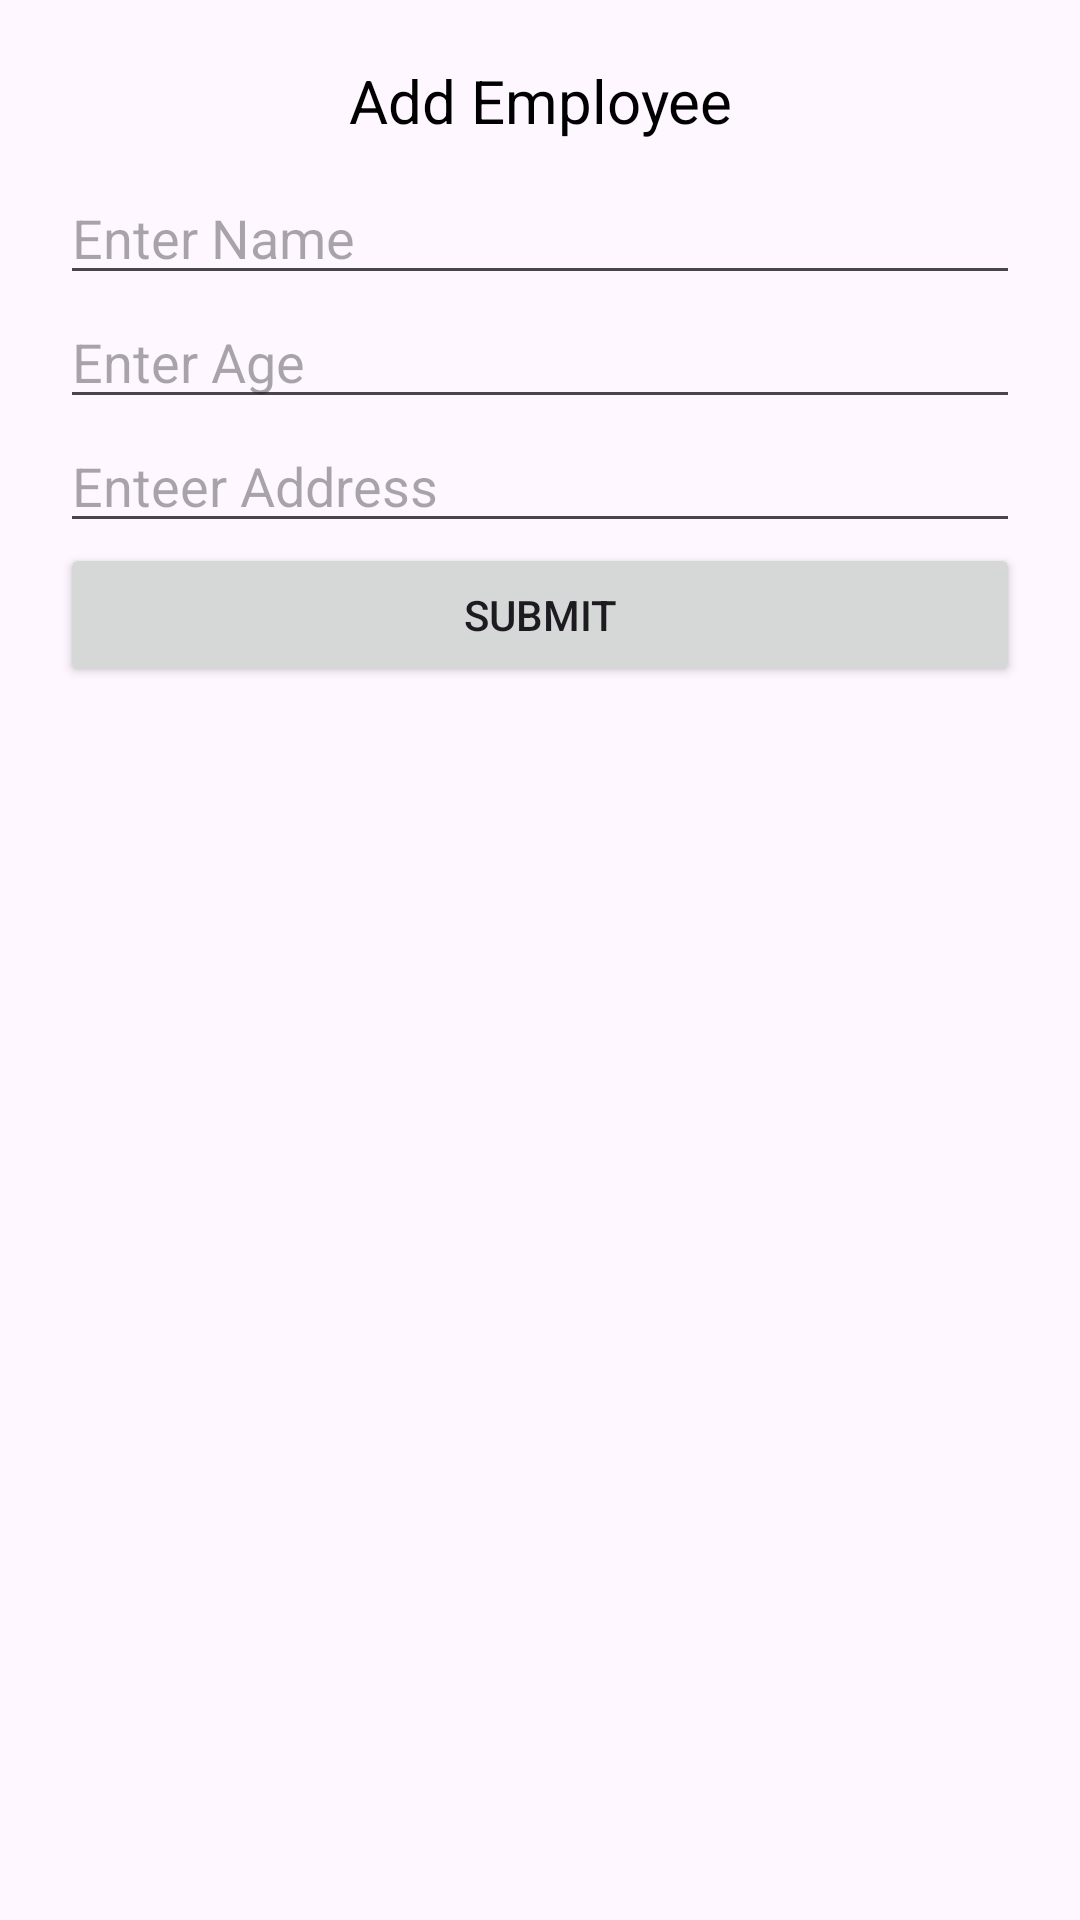

Layout XML and referenced resources for this Android screen:
<!-- AndroidManifest.xml: application theme Theme.SpringCT_assignment -->
<!-- res/layout/activity_add_emplyee.xml -->
<?xml version="1.0" encoding="utf-8"?>
<LinearLayout xmlns:android="http://schemas.android.com/apk/res/android"
    xmlns:app="http://schemas.android.com/apk/res-auto"
    xmlns:tools="http://schemas.android.com/tools"
    android:id="@+id/main"
    android:layout_width="match_parent"
    android:layout_height="match_parent"
    android:orientation="vertical"
    android:padding="20dp"
    tools:context=".AddEmplyee">

    <TextView
        android:layout_width="match_parent"
        android:layout_height="wrap_content"
        android:text="Add Employee"
        android:textSize="20sp"
        android:textColor="@color/black"
        android:gravity="center"
        android:layout_marginBottom="10dp"/>

    <EditText
        android:layout_width="match_parent"
        android:layout_height="wrap_content"
        android:id="@+id/name"
        android:hint="Enter Name"
        android:inputType="textPersonName"/>

    <EditText
        android:layout_width="match_parent"
        android:layout_height="wrap_content"
        android:id="@+id/age"
        android:hint="Enter Age"/>

    <EditText
        android:layout_width="match_parent"
        android:layout_height="wrap_content"
        android:id="@+id/addres"
        android:hint="Enteer Address"/>

    <Button
        android:layout_width="match_parent"
        android:layout_height="wrap_content"
        android:id="@+id/submit"
        android:text="Submit"/>

    <androidx.recyclerview.widget.RecyclerView
        android:layout_width="match_parent"
        android:layout_height="wrap_content"
        android:id="@+id/recyclerView"
        android:layout_marginTop="20dp"
        android:orientation="vertical"/>


</LinearLayout>
<!-- resources referenced by this layout -->
<resources>
  <style name="Theme.SpringCT_assignment" parent="Base.Theme.SpringCT_assignment" />
  <style name="Base.Theme.SpringCT_assignment" parent="Theme.Material3.DayNight.NoActionBar">
          
          
      </style>
  <!-- not gathered from this repository: default colours our renderer supplied (Android Studio template values) -->
  <color name="black">#FF000000</color>
</resources>
